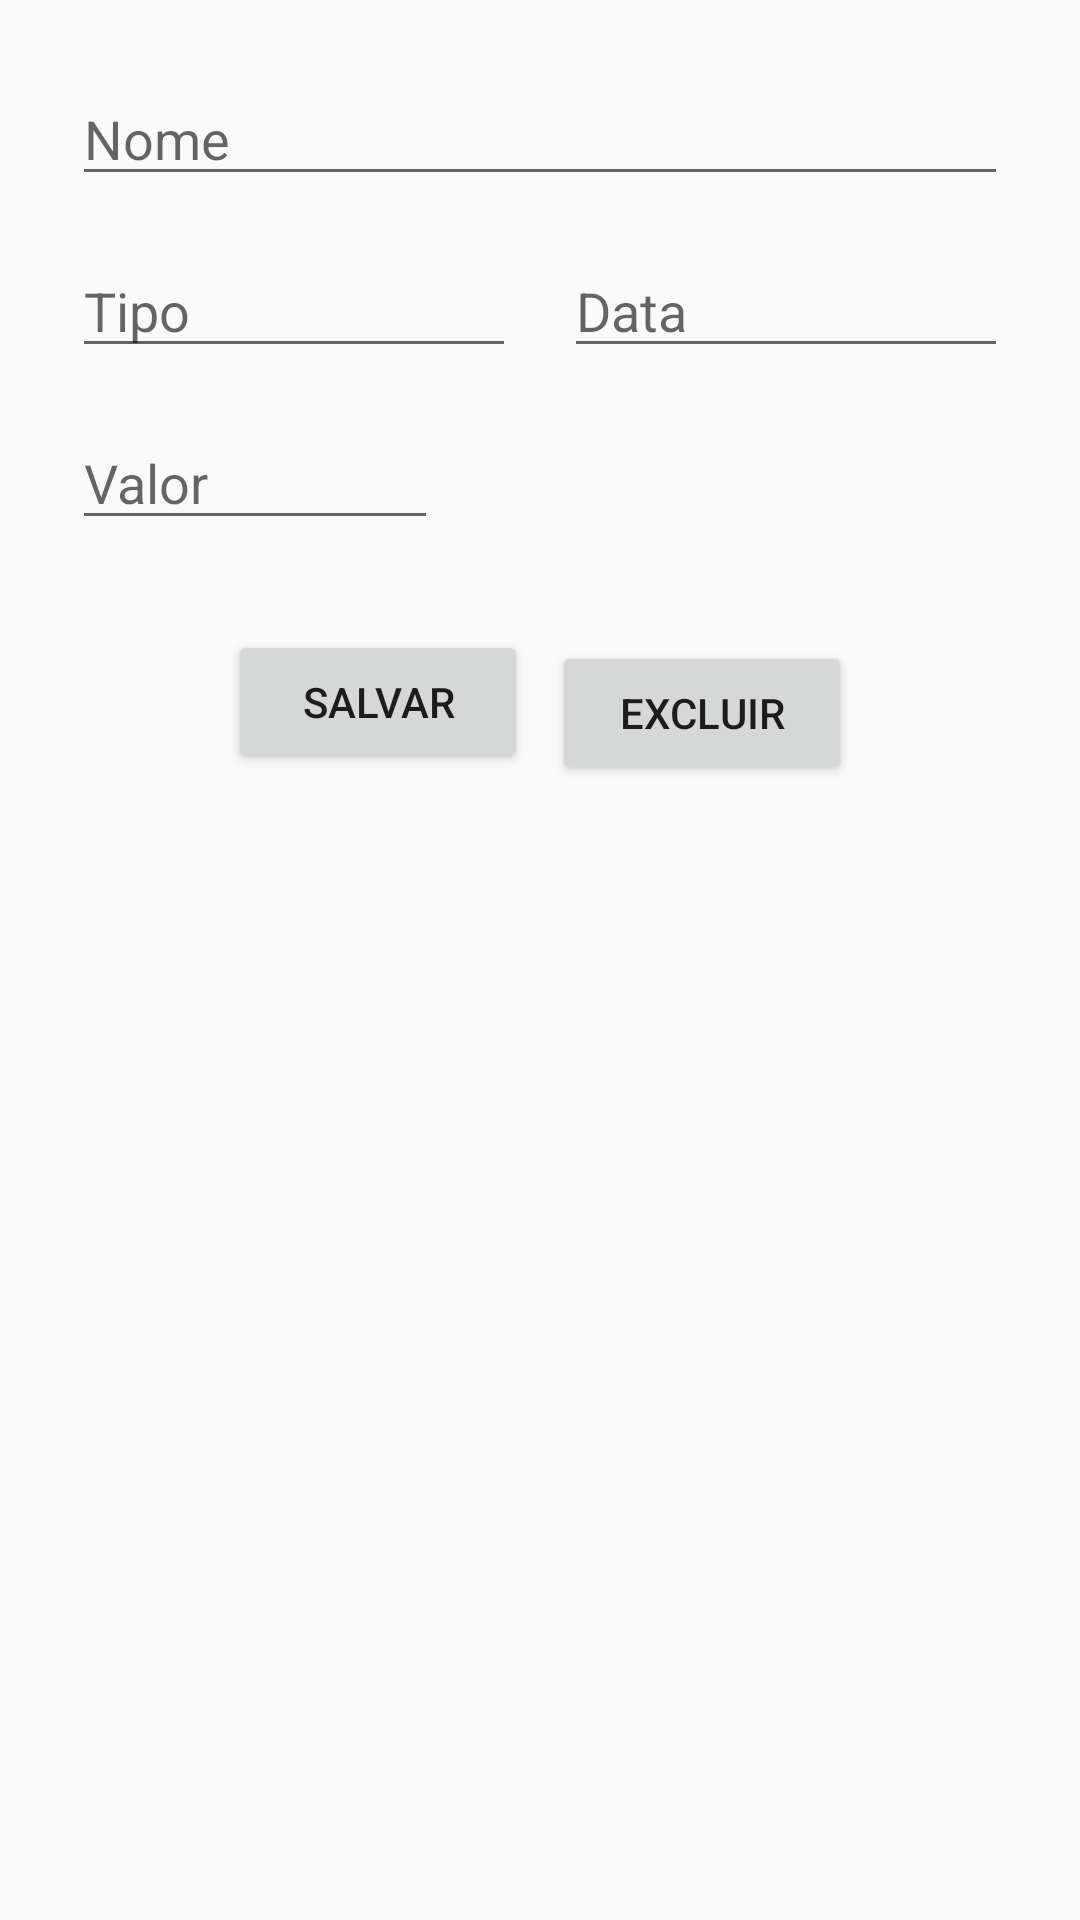

This screen was rendered from an Android layout file. Write that file and the resources it references.
<!-- AndroidManifest.xml: application theme AppTheme -->
<!-- res/layout/activity_editar.xml -->
<?xml version="1.0" encoding="utf-8"?>
<android.support.constraint.ConstraintLayout xmlns:android="http://schemas.android.com/apk/res/android"
    xmlns:app="http://schemas.android.com/apk/res-auto"
    xmlns:tools="http://schemas.android.com/tools"
    android:layout_width="match_parent"
    android:layout_height="match_parent"
    tools:context=".EditarActivity">

    <Button
        android:id="@+id/btnSalvar"
        android:layout_width="100dp"
        android:layout_height="wrap_content"
        android:layout_marginStart="76dp"
        android:layout_marginTop="30dp"
        android:layout_marginEnd="16dp"
        android:text="@string/salvar"
        app:layout_constraintEnd_toStartOf="@+id/btnExcluir"
        app:layout_constraintHorizontal_bias="0.0"
        app:layout_constraintStart_toStartOf="parent"
        app:layout_constraintTop_toBottomOf="@+id/edtValor" />

    <Button
        android:id="@+id/btnExcluir"
        android:layout_width="100dp"
        android:layout_height="wrap_content"
        android:layout_marginTop="91dp"
        android:layout_marginEnd="76dp"
        android:text="@string/excluir"
        app:layout_constraintEnd_toEndOf="parent"
        app:layout_constraintTop_toBottomOf="@+id/edtData"
        tools:ignore="MissingConstraints" />

    <EditText
        android:id="@+id/edtValor"
        android:layout_width="0dp"
        android:layout_height="wrap_content"
        android:layout_marginStart="24dp"
        android:layout_marginTop="16dp"
        android:layout_marginEnd="214dp"
        android:ems="10"
        android:hint="@string/valor"
        android:inputType="number"
        app:layout_constraintEnd_toEndOf="parent"
        app:layout_constraintStart_toStartOf="parent"
        app:layout_constraintTop_toBottomOf="@+id/edtTipo" />


    <EditText
        android:id="@+id/edtNome"
        android:layout_width="0dp"
        android:layout_height="wrap_content"
        android:layout_marginStart="24dp"
        android:layout_marginTop="24dp"
        android:layout_marginEnd="24dp"
        android:ems="10"
        android:hint="@string/nome"
        android:inputType="textPersonName"
        app:layout_constraintEnd_toEndOf="parent"
        app:layout_constraintStart_toStartOf="parent"
        app:layout_constraintTop_toTopOf="parent" />

    <EditText
        android:id="@+id/edtTipo"
        android:layout_width="0dp"
        android:layout_height="wrap_content"
        android:layout_marginStart="24dp"
        android:layout_marginTop="16dp"
        android:layout_marginEnd="8dp"
        android:ems="10"
        android:hint="@string/tipo"
        android:inputType="textPersonName"
        app:layout_constraintEnd_toStartOf="@+id/edtData"
        app:layout_constraintStart_toStartOf="parent"
        app:layout_constraintTop_toBottomOf="@+id/edtNome" />

    <EditText
        android:id="@+id/edtData"
        android:layout_width="0dp"
        android:layout_height="wrap_content"
        android:layout_marginStart="8dp"
        android:layout_marginTop="16dp"
        android:layout_marginEnd="24dp"
        android:ems="10"
        android:hint="@string/data"
        android:inputType="number"
        app:layout_constraintEnd_toEndOf="parent"
        app:layout_constraintStart_toEndOf="@+id/edtTipo"
        app:layout_constraintTop_toBottomOf="@+id/edtNome" />

</android.support.constraint.ConstraintLayout>
<!-- resources referenced by this layout -->
<resources>
  <string name="data">Data</string>
  <string name="excluir">Excluir</string>
  <string name="nome">Nome</string>
  <string name="salvar">Salvar</string>
  <string name="tipo">Tipo</string>
  <string name="valor">Valor</string>
  <style name="AppTheme" parent="Theme.AppCompat.Light.DarkActionBar">
          <item name="colorPrimary">@color/primary_color</item>
          <item name="colorPrimaryDark">@color/primary_dark_color</item>
      </style>
</resources>
